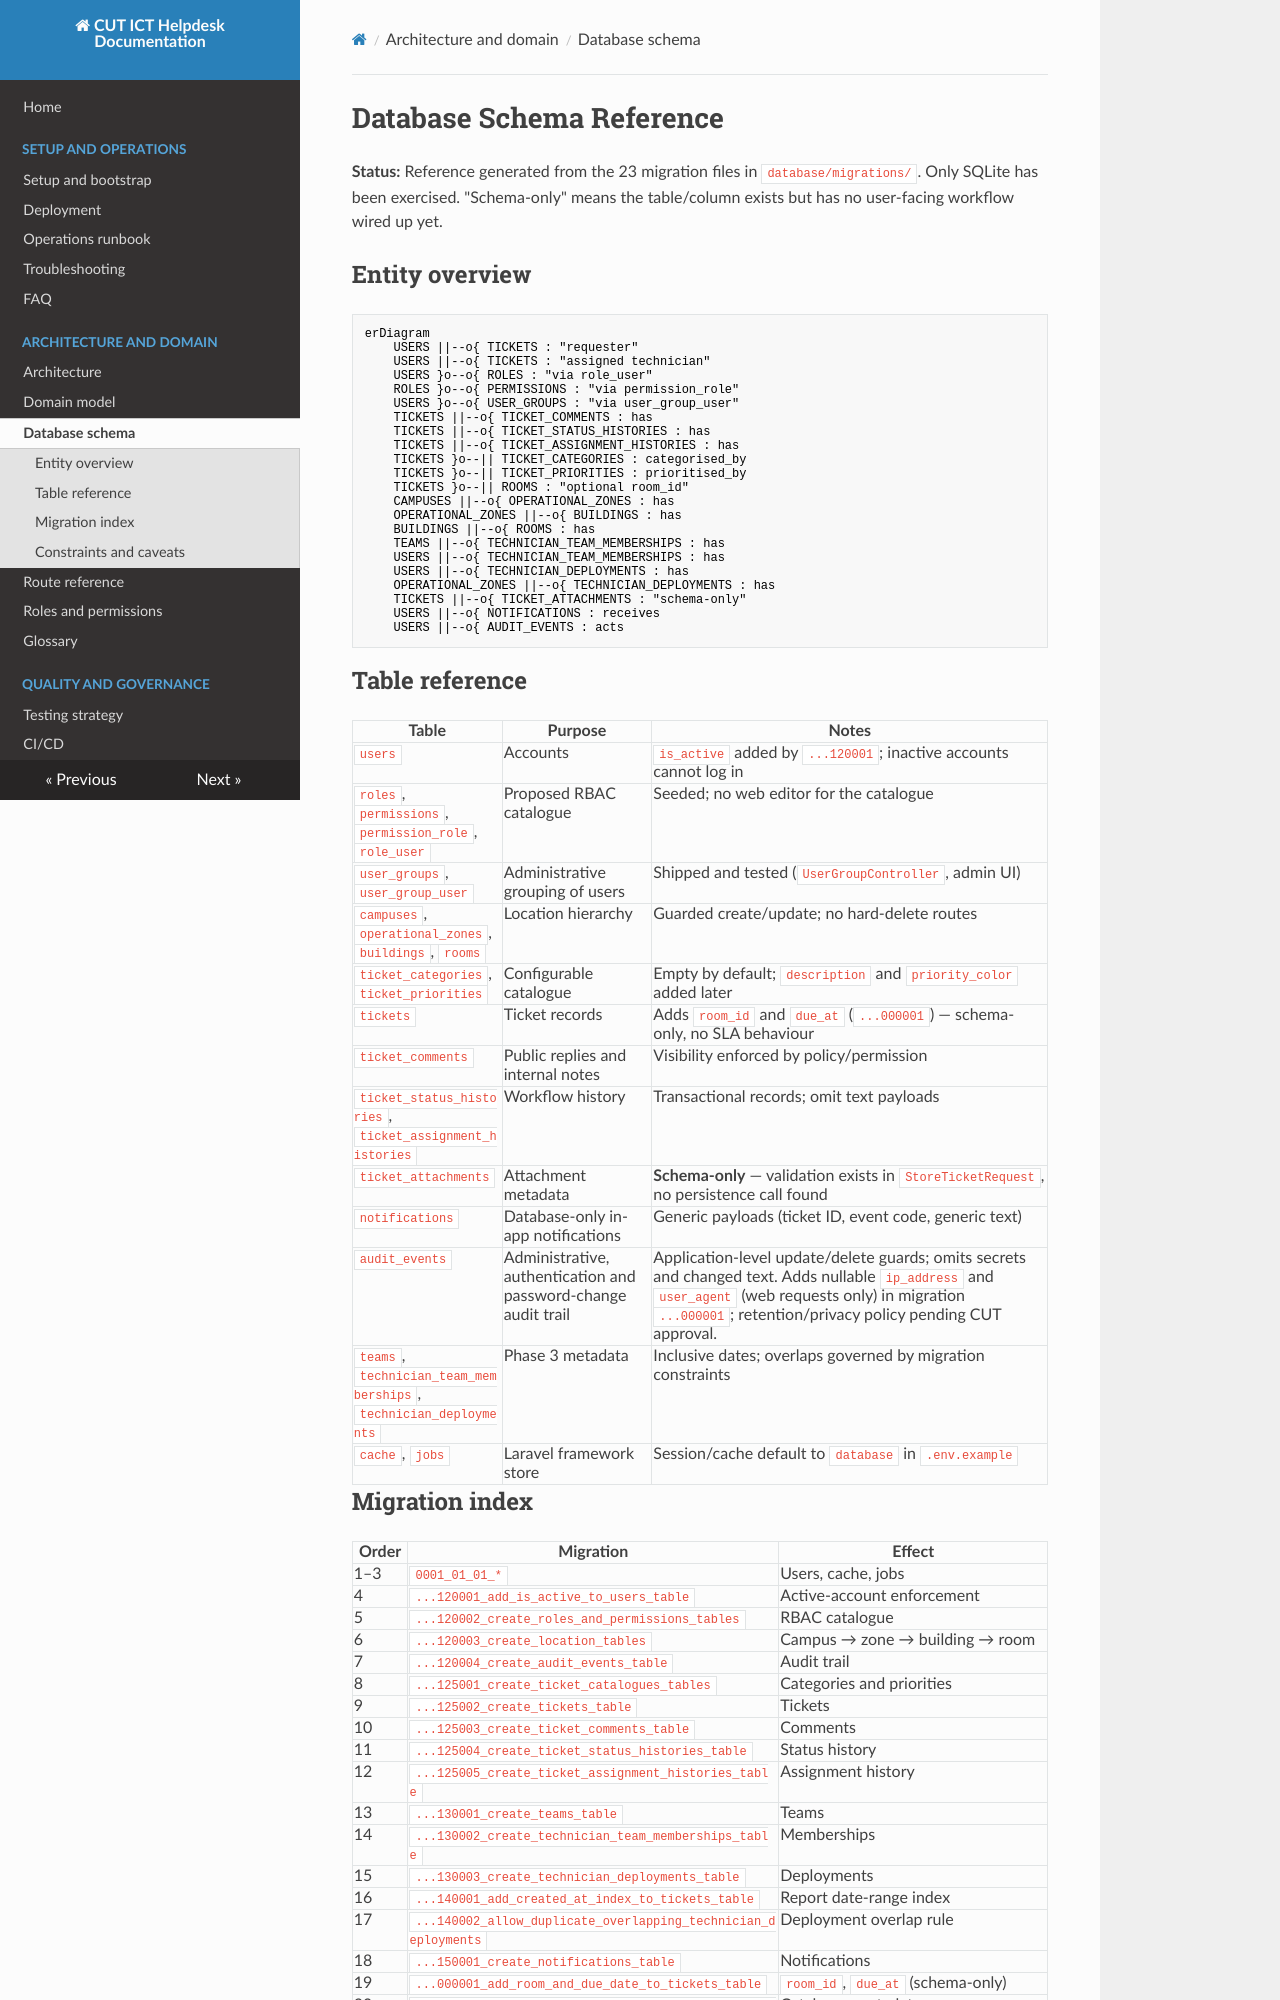

repository: PraiseTechzw/CUT-ICT-HELPDESK · page: DATABASE_SCHEMA/index.html · generator: mkdocs

# Database Schema Reference

**Status:** Reference generated from the 23 migration files in `database/migrations/`. Only SQLite has been exercised. "Schema-only" means the table/column exists but has no user-facing workflow wired up yet.

## Entity overview

```mermaid
erDiagram
    USERS ||--o{ TICKETS : "requester"
    USERS ||--o{ TICKETS : "assigned technician"
    USERS }o--o{ ROLES : "via role_user"
    ROLES }o--o{ PERMISSIONS : "via permission_role"
    USERS }o--o{ USER_GROUPS : "via user_group_user"
    TICKETS ||--o{ TICKET_COMMENTS : has
    TICKETS ||--o{ TICKET_STATUS_HISTORIES : has
    TICKETS ||--o{ TICKET_ASSIGNMENT_HISTORIES : has
    TICKETS }o--|| TICKET_CATEGORIES : categorised_by
    TICKETS }o--|| TICKET_PRIORITIES : prioritised_by
    TICKETS }o--|| ROOMS : "optional room_id"
    CAMPUSES ||--o{ OPERATIONAL_ZONES : has
    OPERATIONAL_ZONES ||--o{ BUILDINGS : has
    BUILDINGS ||--o{ ROOMS : has
    TEAMS ||--o{ TECHNICIAN_TEAM_MEMBERSHIPS : has
    USERS ||--o{ TECHNICIAN_TEAM_MEMBERSHIPS : has
    USERS ||--o{ TECHNICIAN_DEPLOYMENTS : has
    OPERATIONAL_ZONES ||--o{ TECHNICIAN_DEPLOYMENTS : has
    TICKETS ||--o{ TICKET_ATTACHMENTS : "schema-only"
    USERS ||--o{ NOTIFICATIONS : receives
    USERS ||--o{ AUDIT_EVENTS : acts
```

## Table reference

| Table | Purpose | Notes |
| --- | --- | --- |
| `users` | Accounts | `is_active` added by `...120001`; inactive accounts cannot log in |
| `roles`, `permissions`, `permission_role`, `role_user` | Proposed RBAC catalogue | Seeded; no web editor for the catalogue |
| `user_groups`, `user_group_user` | Administrative grouping of users | Shipped and tested (`UserGroupController`, admin UI) |
| `campuses`, `operational_zones`, `buildings`, `rooms` | Location hierarchy | Guarded create/update; no hard-delete routes |
| `ticket_categories`, `ticket_priorities` | Configurable catalogue | Empty by default; `description` and `priority_color` added later |
| `tickets` | Ticket records | Adds `room_id` and `due_at` (`...000001`) — schema-only, no SLA behaviour |
| `ticket_comments` | Public replies and internal notes | Visibility enforced by policy/permission |
| `ticket_status_histories`, `ticket_assignment_histories` | Workflow history | Transactional records; omit text payloads |
| `ticket_attachments` | Attachment metadata | **Schema-only** — validation exists in `StoreTicketRequest`, no persistence call found |
| `notifications` | Database-only in-app notifications | Generic payloads (ticket ID, event code, generic text) |
| `audit_events` | Administrative, authentication and password-change audit trail | Application-level update/delete guards; omits secrets and changed text. Adds nullable `ip_address` and `user_agent` (web requests only) in migration `...000001`; retention/privacy policy pending CUT approval. |
| `teams`, `technician_team_memberships`, `technician_deployments` | Phase 3 metadata | Inclusive dates; overlaps governed by migration constraints |
| `cache`, `jobs` | Laravel framework store | Session/cache default to `database` in `.env.example` |
